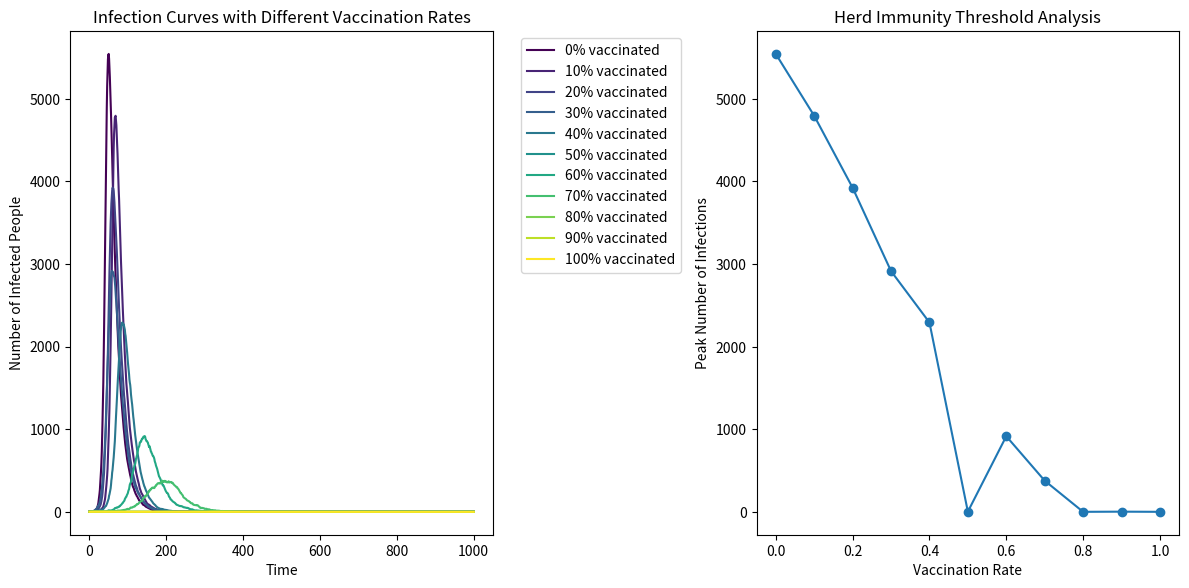

Write the Python code that produced this figure.
# import necessary libraries
import numpy as np
import matplotlib.pyplot as plt
from matplotlib import cm  

# Define variables
N = 10000
I_initial = 1  
R_initial = 0
vaccination_rates = [0, 0.1, 0.2, 0.3, 0.4, 0.5, 0.6, 0.7, 0.8, 0.9, 1.0]
beta = 0.3
gamma = 0.05
results = {}  #Making a dictionary to store the results
#Redifine the variables
for rate in vaccination_rates:
    V = int(N * rate)
    S = N - I_initial - V
    I = I_initial  
    R = R_initial
    
 #Define the array   
    S_array = [S]
    I_array = [I]
    R_array = [R]
    
#Making a cycle 
    for _ in range(1000):
        if S > 0:  #Discuss the value of S compared with 0
            infection_prob = beta * I / N
            new_infection = np.random.choice(
                [0, 1], 
                S, 
                p=[1-infection_prob, infection_prob]
            ).sum()
        else:
            new_infection = 0
        
        if I > 0:  #Discuss the value of I compared with 0
            new_recoveries = np.random.choice(
                [0, 1], 
                I, 
                p=[1-gamma, gamma]
            ).sum()
        else:
            new_recoveries = 0
        
     #Calculate the variables   
        S -= new_infection
        I += new_infection - new_recoveries
        R += new_recoveries
        
    #Calculate the peaks of the variables  
        S = max(S, 0)
        I = max(I, 0)
        R = max(R, 0)
        
    #Update the array 
        S_array.append(S)
        I_array.append(I)
        R_array.append(R)
    
    
    results[rate] = {'S': S_array, 'I': I_array, 'R': R_array} #Store the results

#Making a plot about the different vaccination rates
plt.figure(figsize=(12, 6), dpi=150)
plt.subplot(1, 2, 1)
colors = cm.viridis(np.linspace(0, 1, len(vaccination_rates)))  

for i, rate in enumerate(vaccination_rates):
    plt.plot(
        results[rate]['I'], 
        color=colors[i], 
        label=f'{int(rate*100)}% vaccinated'  
    )

plt.xlabel('Time')  
plt.ylabel('Number of Infected People')
plt.title('Infection Curves with Different Vaccination Rates')
plt.legend(bbox_to_anchor=(1.05, 1), loc='upper left')
#Making a plot about the peaks
plt.subplot(1, 2, 2)
peak_infections = [max(results[rate]['I']) for rate in vaccination_rates]
plt.plot(vaccination_rates, peak_infections, 'o-')
plt.xlabel('Vaccination Rate')  
plt.ylabel('Peak Number of Infections')
plt.title('Herd Immunity Threshold Analysis')

plt.tight_layout()
plt.savefig("SIR_vaccination_results.png")  
plt.show()